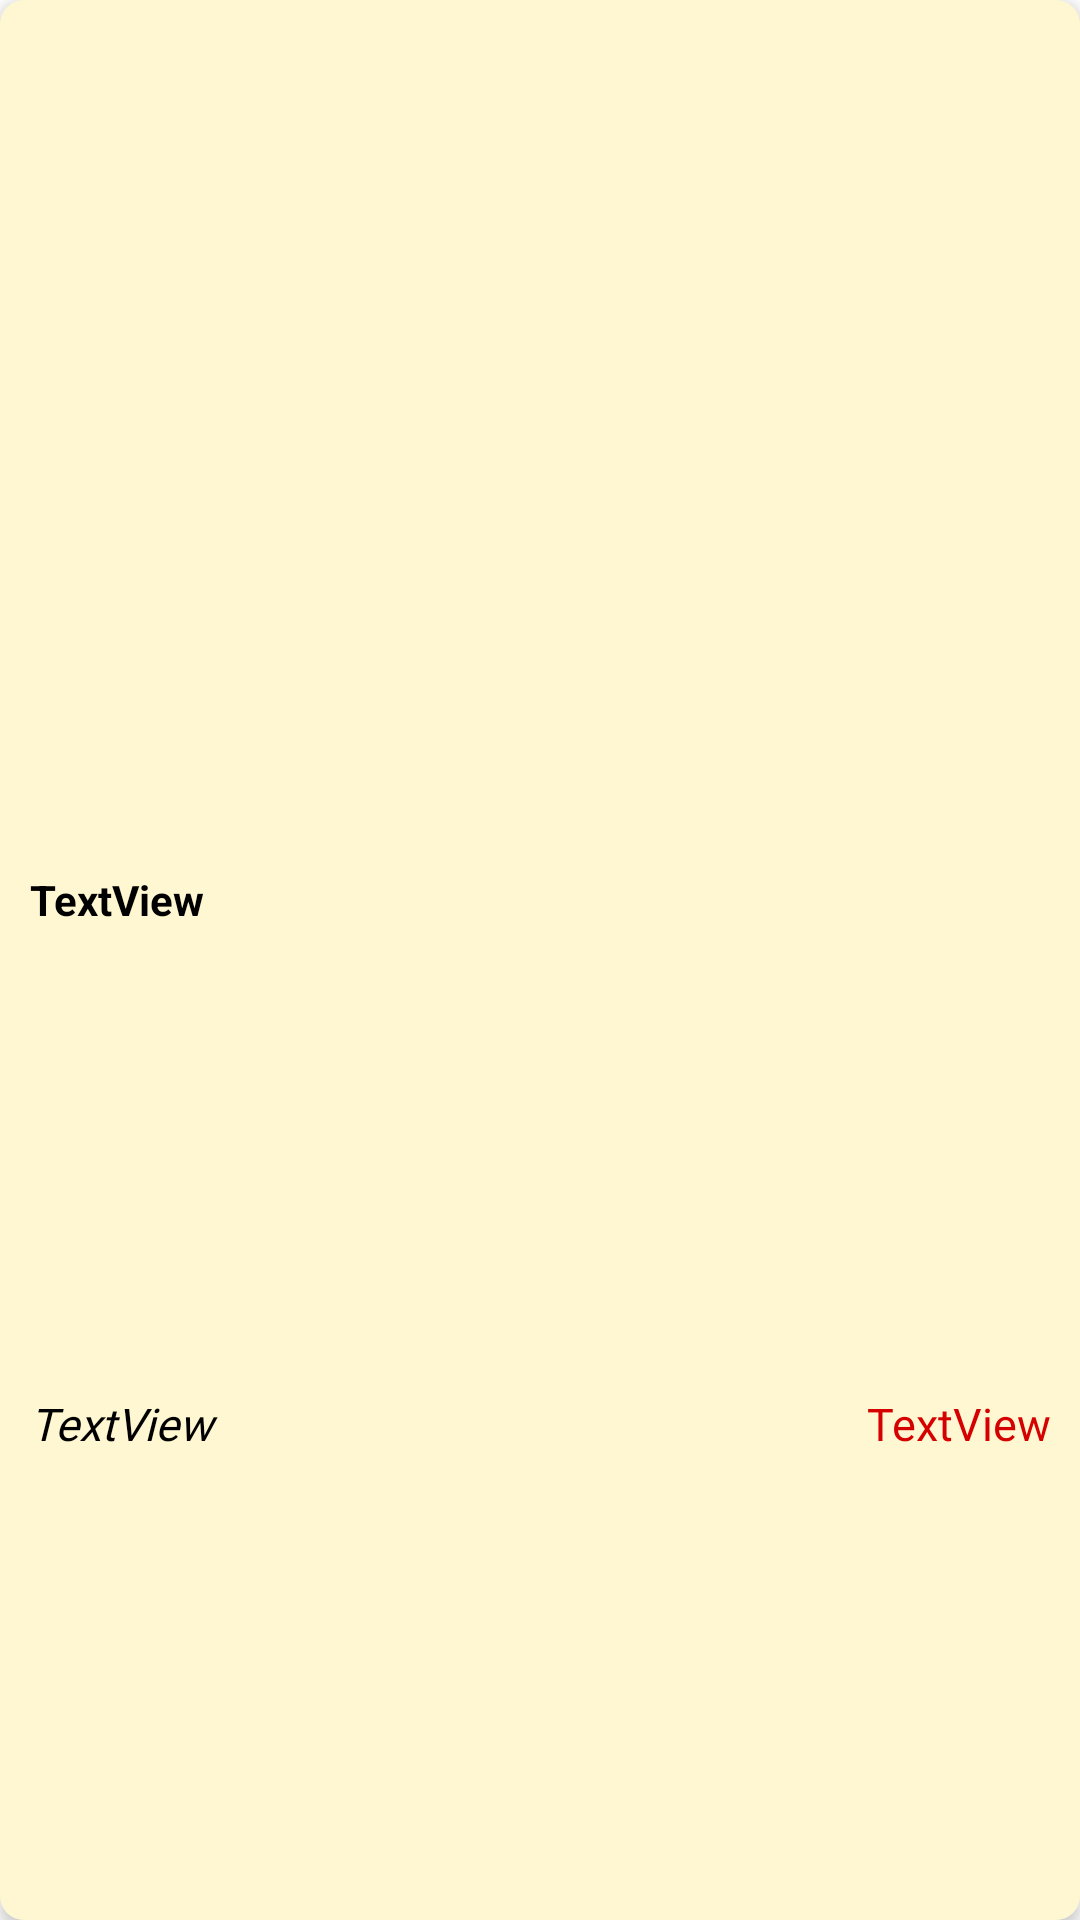

Reconstruct the res/layout file that produces this screen, plus the resources it refers to.
<!-- AndroidManifest.xml: application theme Theme.Cuaderfia -->
<!-- res/layout/layout_ticket2.xml -->
<?xml version="1.0" encoding="utf-8"?>
<LinearLayout xmlns:android="http://schemas.android.com/apk/res/android"
    android:layout_width="250dp"
    android:layout_height="80dp"
    android:orientation="vertical"
    android:background="@drawable/round_shape3"
    android:layout_margin="10dp"
    android:elevation="3dp"
    >

    <TextView
        android:id="@+id/txtFechaDetalles"
        android:layout_width="match_parent"
        android:layout_height="wrap_content"
        android:layout_weight="1"
        android:textStyle="bold"
        android:gravity="bottom"
        android:textColor="#000000"
        android:paddingLeft="10dp"
        android:text="TextView" />

    <LinearLayout
        android:layout_width="match_parent"
        android:layout_height="wrap_content"
        android:layout_weight="1"
        android:orientation="horizontal"
        android:padding="10dp"
        android:elevation="6dp">

        <TextView
            android:id="@+id/descripcionLV"
            android:layout_width="match_parent"
            android:layout_height="wrap_content"
            android:fontFamily="@font/adamina"
            android:text="TextView"
            android:layout_weight="1"
            android:layout_gravity="center"
            android:ellipsize="end"
            android:textStyle="italic"
            android:singleLine="true"
            android:textColor="#000000"
            android:textSize="15sp" />



        <TextView
            android:id="@+id/deudaLVDescripcion"
            android:layout_width="wrap_content"
            android:layout_height="wrap_content"
            android:layout_weight="0"
            android:fontFamily="@font/roboto_medium"
            android:layout_gravity="center"
            android:gravity="end"
            android:text="TextView"
            android:textColor="@color/rojo"
            android:textSize="15sp" />




    </LinearLayout>

</LinearLayout>
<!-- resources referenced by this layout -->
<resources>
  <color name="rojo">#D50000</color>
  <!-- drawable round_shape3 (drawable) -->
  <?xml version="1.0" encoding="utf-8"?>
  <shape xmlns:android="http://schemas.android.com/apk/res/android">
  
      <solid android:color="#FFF7D1" />
      <corners android:radius="8dp" />
  
  </shape>
  <style name="Theme.Cuaderfia" parent="Theme.MaterialComponents.DayNight.DarkActionBar">
          
          <item name="colorPrimary">@color/purple_500</item>
          <item name="colorPrimaryVariant">@color/purple_700</item>
          <item name="colorOnPrimary">@color/white</item>
          
          <item name="colorSecondary">@color/teal_200</item>
          <item name="colorSecondaryVariant">@color/teal_700</item>
          <item name="colorOnSecondary">@color/black</item>
          
          <item name="android:statusBarColor">?attr/colorPrimaryVariant</item>
          
      </style>
  <color name="purple_500">#FF6200EE</color>
  <color name="purple_700">#FF3700B3</color>
  <color name="white">#FFFFFFFF</color>
  <color name="teal_200">#FF03DAC5</color>
  <color name="teal_700">#FF018786</color>
  <color name="black">#FF000000</color>
</resources>
